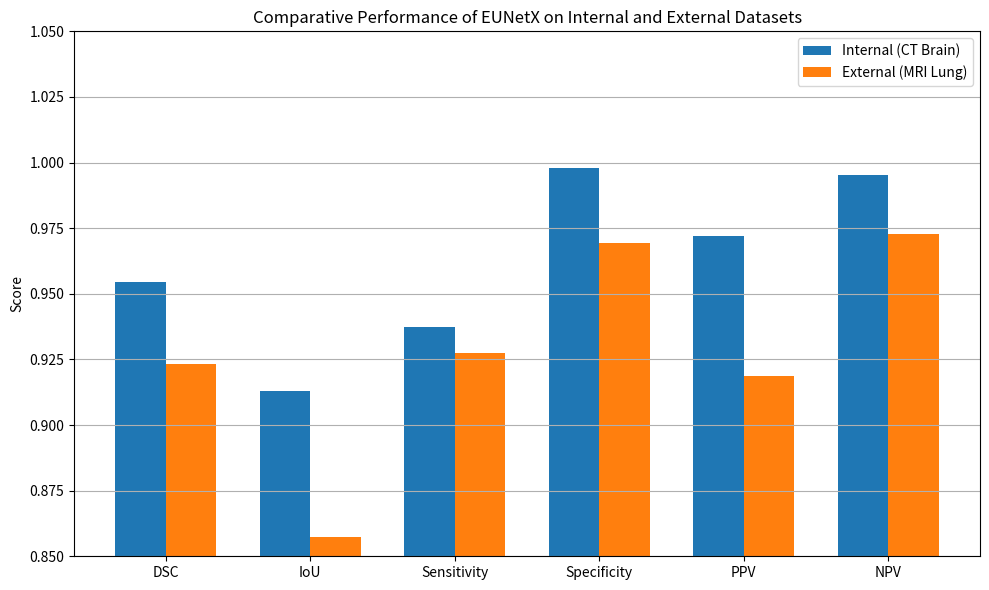

Here is the Python script that generated this plot:
import matplotlib.pyplot as plt
import numpy as np

# Metrics
metrics = [
    "DSC", "IoU", "Sensitivity", "Specificity", "PPV", "NPV"
]

# These must be populated after the evaluation manually
internal = [0.9544, 0.9128, 0.9374, 0.9980, 0.9721, 0.9954]
external = [0.9232, 0.8573, 0.9276, 0.9692, 0.9188, 0.9727]

x = np.arange(len(metrics))
width = 0.35

plt.figure(figsize=(10, 6))
plt.bar(x - width/2, internal, width, label="Internal (CT Brain)")
plt.bar(x + width/2, external, width, label="External (MRI Lung)")

plt.ylabel("Score")
plt.title("Comparative Performance of EUNetX on Internal and External Datasets")
plt.xticks(x, metrics)
plt.ylim(0.85, 1.05)
plt.legend()
plt.grid(axis='y')
plt.tight_layout()
plt.savefig("comparative_EUNetX_metrics.png")
plt.show()
